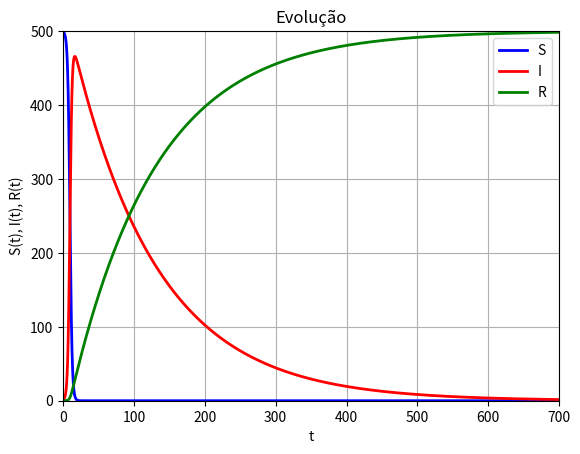

Reproduce this figure in Python.
'''
[redacted]
[redacted]

'''

# importação das bibliotecas
import numpy as np;
import matplotlib.pyplot as plt;

# constantes e condições iniciais
S0 = 499;
I0 = 1;
R0 = 0;
T = 24;
N = 10;
m = 3;
n = 15;

# cálculo dos parâmetros
def beta(N, T, S0, I0):
    return N / (T * S0 * I0);

def gama(m, n, T): 
    return m / (n * T);

beta0 = beta(N, T, 40, 8);
gama0 = gama(m, n, T);

# precisão e intervalo
dt = 0.01;
t0 = 0;
tf = 700;
steps = int(round((tf - t0)/dt)); 

# inicializamos as soluções como np.zeros()
S_arr = np.zeros(steps + 1);
I_arr = np.zeros(steps + 1);
R_arr = np.zeros(steps + 1);
t_arr = np.zeros(steps + 1);

t_arr[0] = t0;
I_arr[0] = I0;
S_arr[0] = S0;
R_arr[0] = R0;

# método de Euler
for i in range(1, steps + 1):
    S = S_arr[i - 1];
    I = I_arr[i - 1];
    R = R_arr[i - 1];
    t = t_arr[i - 1];

    dSdt = (-1) * (beta0) * S * I;
    dIdt = (beta0) * S * I - gama0 * I;
    dRdt = gama0 * I;

    S_arr[i] = S + dt * dSdt;
    I_arr[i] = I + dt * dIdt;
    R_arr[i] = R + dt * dRdt;

    t_arr[i] = t + dt;

# plotamos o gráfico das soluções
fig = plt.figure();

plt.plot(t_arr, S_arr, linewidth=2, label='S', color='b');
plt.plot(t_arr, I_arr, linewidth=2, label='I', color='r');
plt.plot(t_arr, R_arr, linewidth=2, label='R', color='g');

plt.title('Evolução');
plt.xlabel('t');
plt.ylabel('S(t), I(t), R(t)');
plt.grid(True);
plt.axis([t0, tf, 0, 500]);

plt.legend();
plt.show();

# máximo de infectados
print(f'O máximo de infectados é {np.floor(np.max(I_arr))}');
